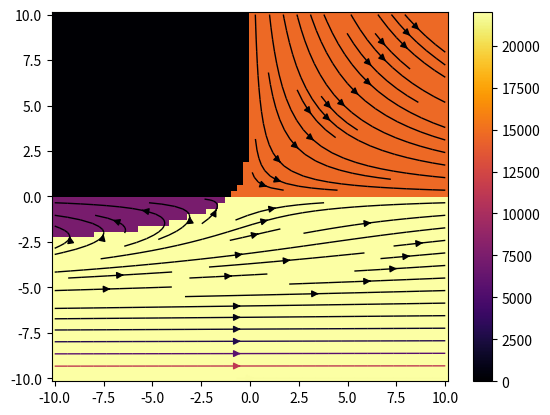

Recreate this plot in Python.
# Copyright (C) 2017 Greenweaves Software Pty Ltd

# This is free software: you can redistribute it and/or modify
# it under the terms of the GNU General Public License as published by
# the Free Software Foundation, either version 3 of the License, or
# (at your option) any later version.

# This software is distributed in the hope that it will be useful,
# but WITHOUT ANY WARRANTY; without even the implied warranty of
# MERCHANTABILITY or FITNESS FOR A PARTICULAR PURPOSE.  See the
# GNU General Public License for more details.

# You should have received a copy of the GNU General Public License
# along with GNU Emacs.  If not, see <http://www.gnu.org/licenses/>

import numpy as np

def ff(x,t,f):
    u,v=f(x[0],x[1])
    return [u]+[v]

def generate(ex,nx=64, ny = 64):
    x = np.linspace(-10, 10, nx)
    y = np.linspace(-10, 10, ny)
    X, Y = np.meshgrid(x, y)
    U,V=ex(X,Y)
    return X,Y,U,V

@np.vectorize
def nullclines(u,v):
    def y(v,offset=0):
        return offset if v<0 else offset+1        
    return y(v) if u<0 else y(v,offset=2)

if __name__=='__main__':
    import matplotlib.pyplot as plt,matplotlib.colors as colors
    def ex(x,y):
        return x+np.exp(-y),-y
    
    X,Y,U,V=generate(ex)
    plt.pcolor(X,Y,nullclines(U,V),cmap=plt.cm.inferno)
    plt.streamplot(X, Y, U, V, color=U, linewidth=1, cmap=plt.cm.inferno)
    plt.colorbar()    
    plt.show()